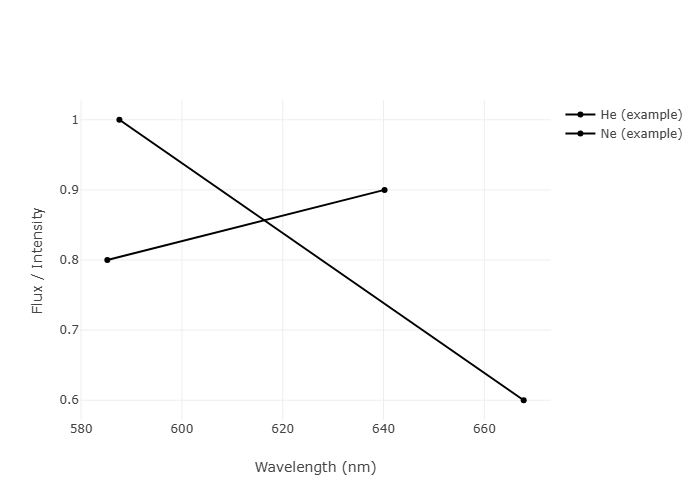

Values plotted in this chart, from the file beside it:
series, wavelength_nm, flux
He (example), 587.6, 1.0
He (example), 667.8, 0.6
Ne (example), 585.2, 0.8
Ne (example), 640.2, 0.9
